Photos from the image-classification dataset "hybrid-database" in the GitHub repository EnzoN7/Image-classification-Database. Its 10 classes are: apples, bananas, coconuts, grapes, lemons, limes, mangos, oranges, pineapples, tomatoes.

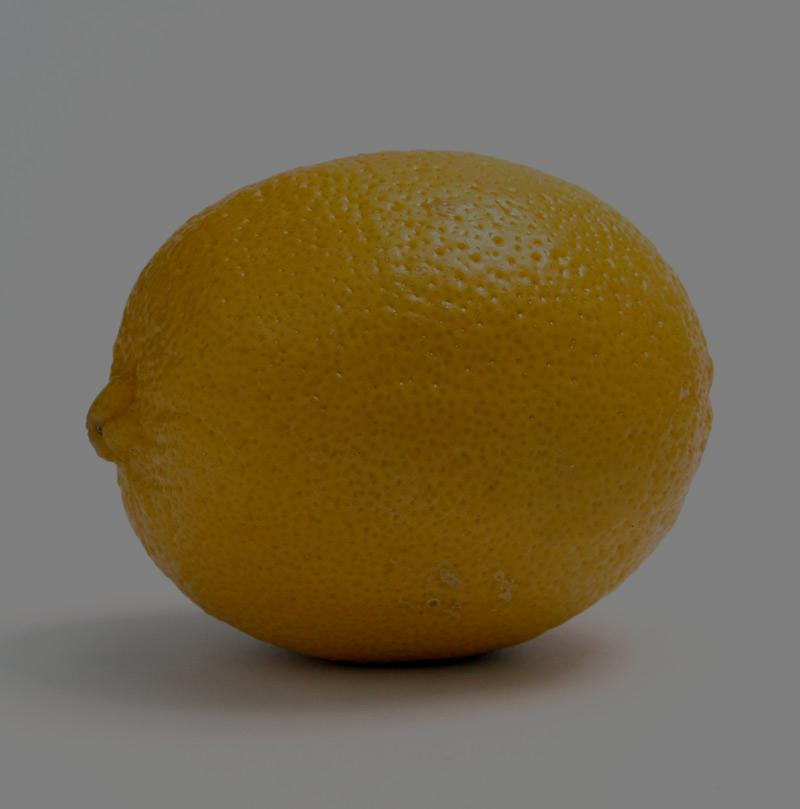
Label: lemons

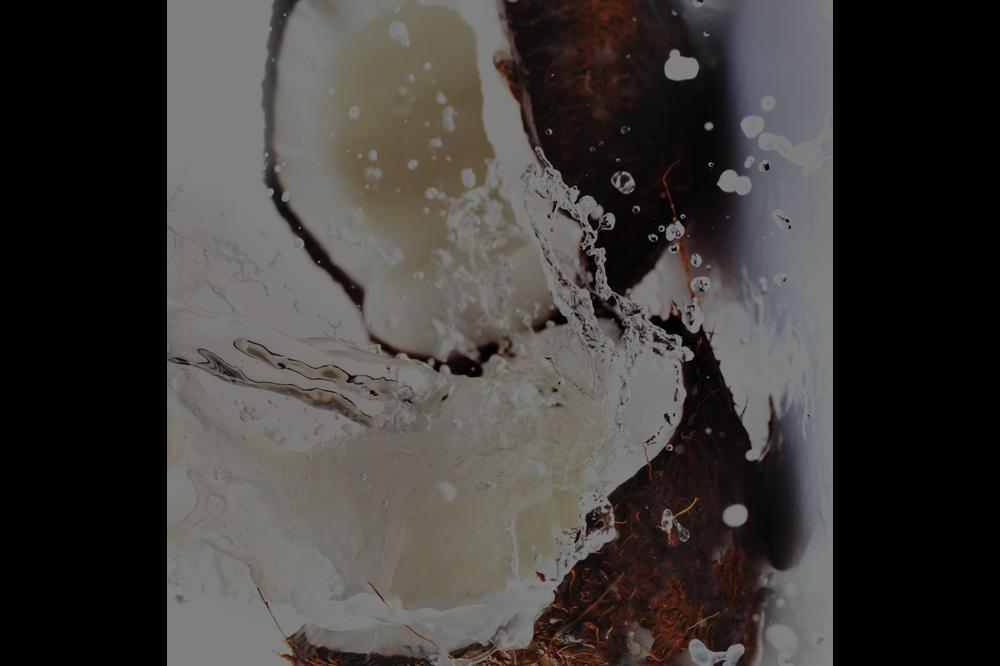
Label: coconuts

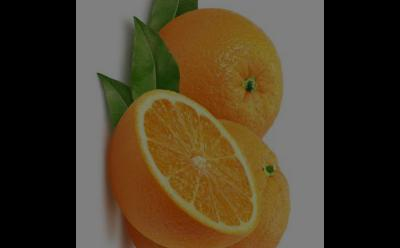
Label: oranges

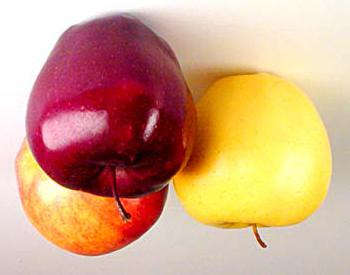
Label: apples

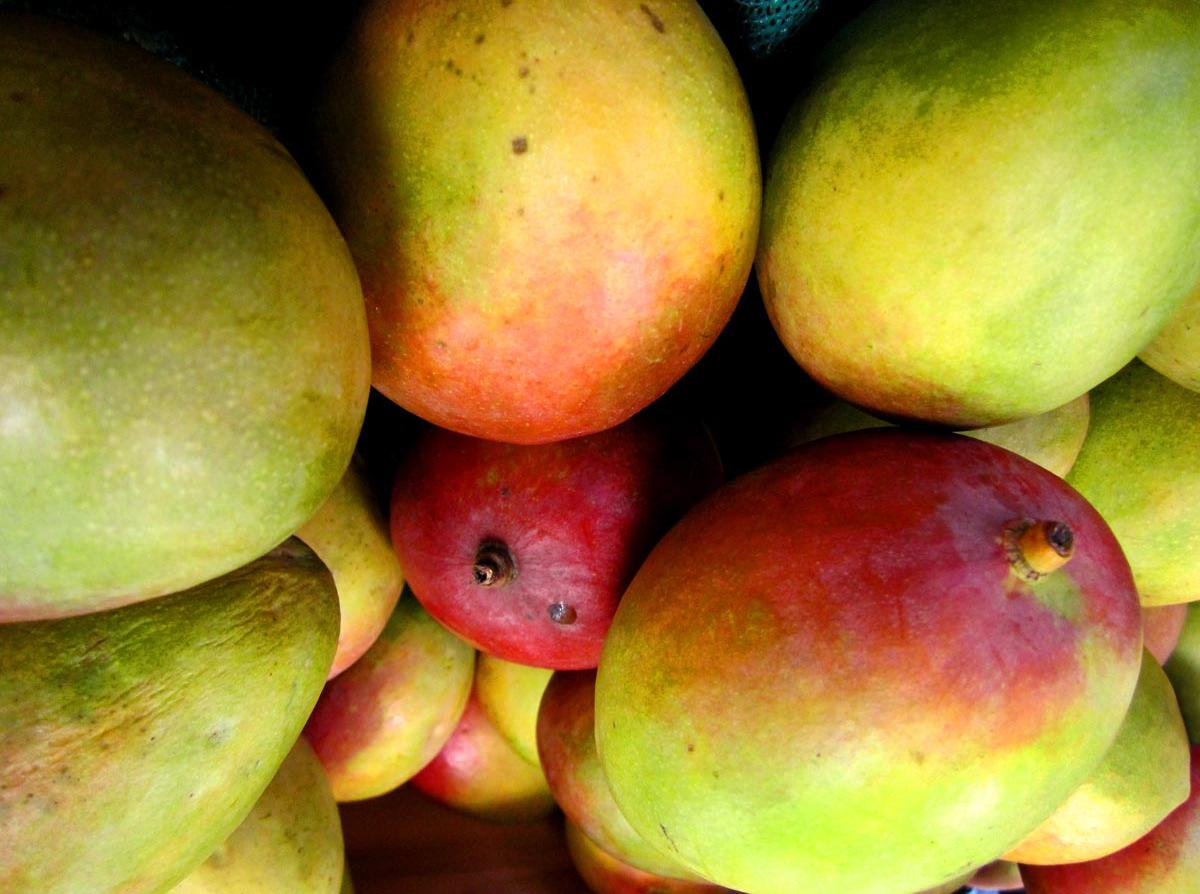
Label: mangos

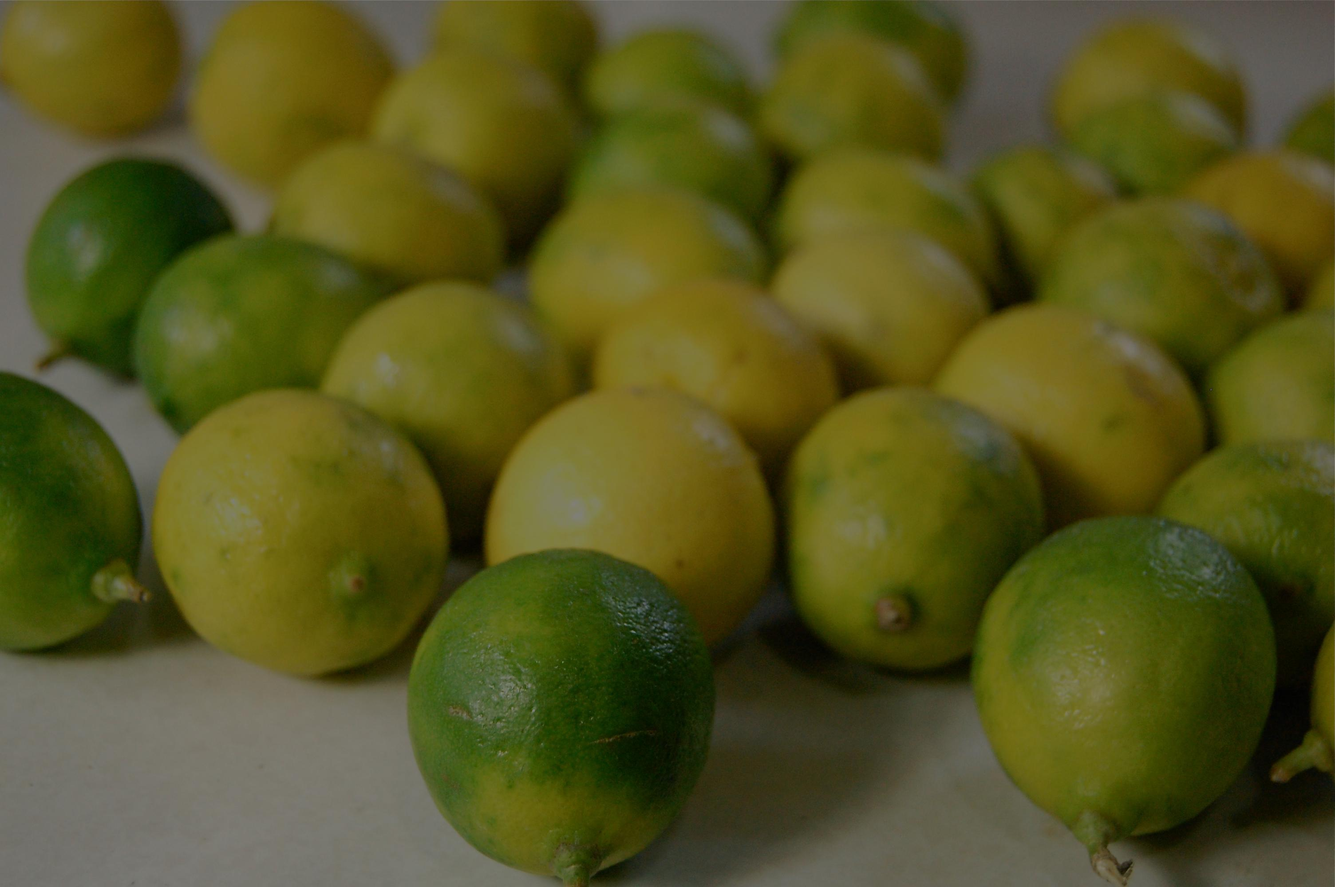
Label: limes
